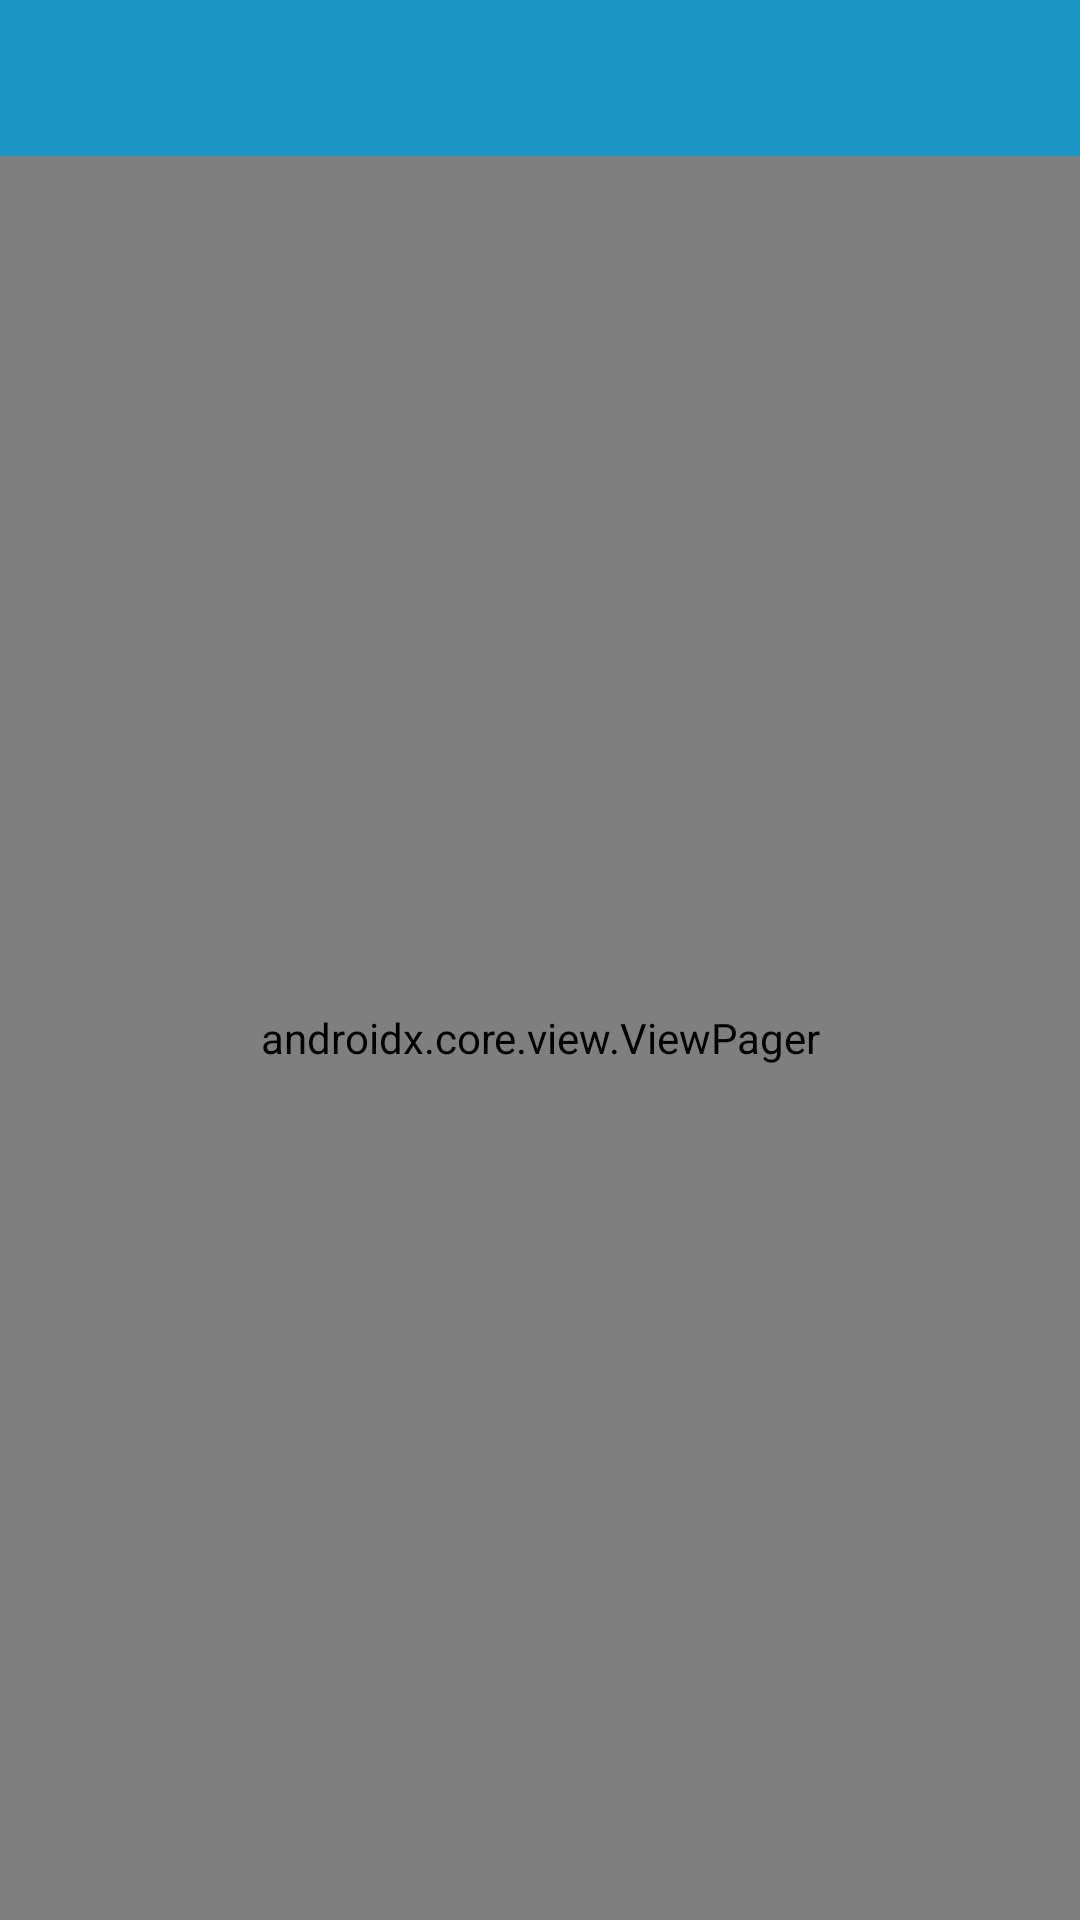

Android layout source for this screen:
<!-- AndroidManifest.xml: application theme AppTheme -->
<!-- res/layout/activity_detail.xml -->
<?xml version="1.0" encoding="utf-8"?>
<LinearLayout xmlns:android="http://schemas.android.com/apk/res/android"
    xmlns:app="http://schemas.android.com/apk/res-auto"
    xmlns:tools="http://schemas.android.com/tools"
    android:layout_width="match_parent"
    android:layout_height="match_parent"
    android:orientation="vertical"
    android:background="@color/colorBackground"
    tools:context=".DetailActivity">

    <android.support.design.widget.TabLayout
        android:id="@+id/sliding_tabs"
        style="@style/CustomTabLayout"
        app:tabSelectedTextColor="@android:color/white"
        app:tabGravity="fill"
        app:tabMode="fixed" />

    <androidx.core.view.ViewPager
        android:id="@+id/viewpager"
        android:layout_width="match_parent"
        android:layout_height="match_parent" />

</LinearLayout>
<!-- resources referenced by this layout -->
<resources>
  <color name="colorBackground">#F1F1F1</color>
  <style name="CustomTabLayout" parent="Widget.Design.TabLayout">
          <item name="android:layout_width">match_parent</item>
          <item name="android:layout_height">@dimen/tablayout_height</item>
          <item name="tabMaxWidth">0dp</item>
          <item name="tabIndicatorColor">@color/colorAccent</item>
          <item name="tabIndicatorHeight">@dimen/tab_indicator_height</item>
          <item name="tabPaddingStart">@dimen/tab_padding</item>
          <item name="tabPaddingEnd">@dimen/tab_padding</item>
          <item name="tabTextAppearance">@style/CustomTabAppearance</item>
          <item name="android:background">@color/colorTabBackground</item>
      </style>
  <style name="AppTheme" parent="Theme.AppCompat.Light.DarkActionBar">
          <item name="colorPrimary">@color/colorPrimary</item>
          <item name="colorPrimaryDark">@color/colorPrimaryDark</item>
          <item name="colorAccent">@color/colorAccent</item>
      </style>
  <dimen name="tablayout_height">52dp</dimen>
  <color name="colorAccent">#FF2C69</color>
  <dimen name="tab_indicator_height">3dp</dimen>
  <dimen name="tab_padding">12dp</dimen>
  <style name="CustomTabAppearance" parent="TextAppearance.Design.Tab">
          <item name="android:textColor">@android:color/white</item>
          <item name="textAllCaps">false</item>
      </style>
  <color name="colorTabBackground">#1C96C4</color>
  <color name="colorPrimary">#5BCDF8</color>
  <color name="colorPrimaryDark">#0BAAE6</color>
</resources>
